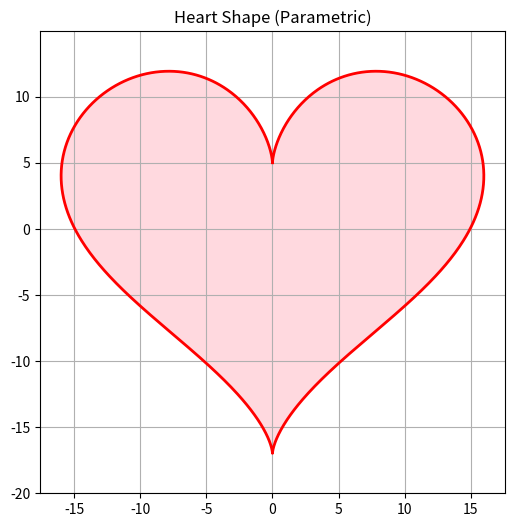

This chart was generated by the following Python code:
import numpy as np
import matplotlib.pyplot as plt

t = np.linspace(0, 2 * np.pi, 1000)
x = 16 * np.sin(t)**3
y = 13 * np.cos(t) - 5 * np.cos(2 * t) - 2 * np.cos(3 * t) - np.cos(4 * t)

plt.figure(figsize=(6, 6))
plt.fill(x, y, color="pink", alpha=0.6)
plt.plot(x, y, color="red", linewidth=2)
plt.title("Heart Shape (Parametric)")
plt.axis("equal")
plt.grid()
plt.show()